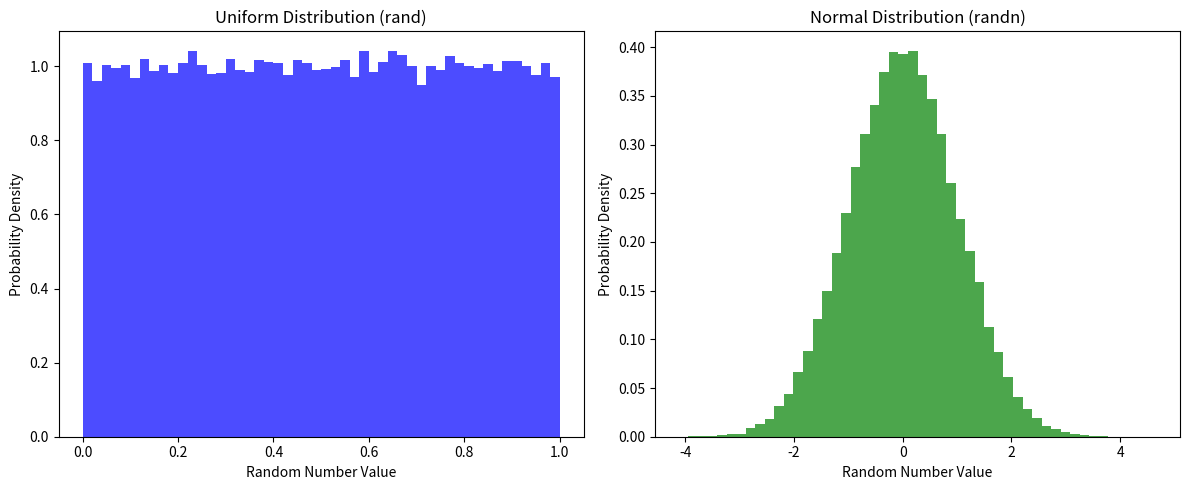

Reproduce this figure in Python.
import numpy as np
import matplotlib.pyplot as plt

# Generate random numbers
n = 100000  # Number of random numbers
random_uniform = np.random.rand(n)  # Uniform distribution
random_normal = np.random.randn(n)  # Normal (Gaussian) distribution

# Plotting the histograms
fig, axs = plt.subplots(1, 2, figsize=(12, 5))

# Uniform distribution histogram
axs[0].hist(random_uniform, bins=50, density=True, alpha=0.7, color='blue')
axs[0].set_title('Uniform Distribution (rand)')
axs[0].set_xlabel('Random Number Value')
axs[0].set_ylabel('Probability Density')

# Normal distribution histogram
axs[1].hist(random_normal, bins=50, density=True, alpha=0.7, color='green')
axs[1].set_title('Normal Distribution (randn)')
axs[1].set_xlabel('Random Number Value')
axs[1].set_ylabel('Probability Density')

# Show plot
plt.tight_layout()
plt.show()
